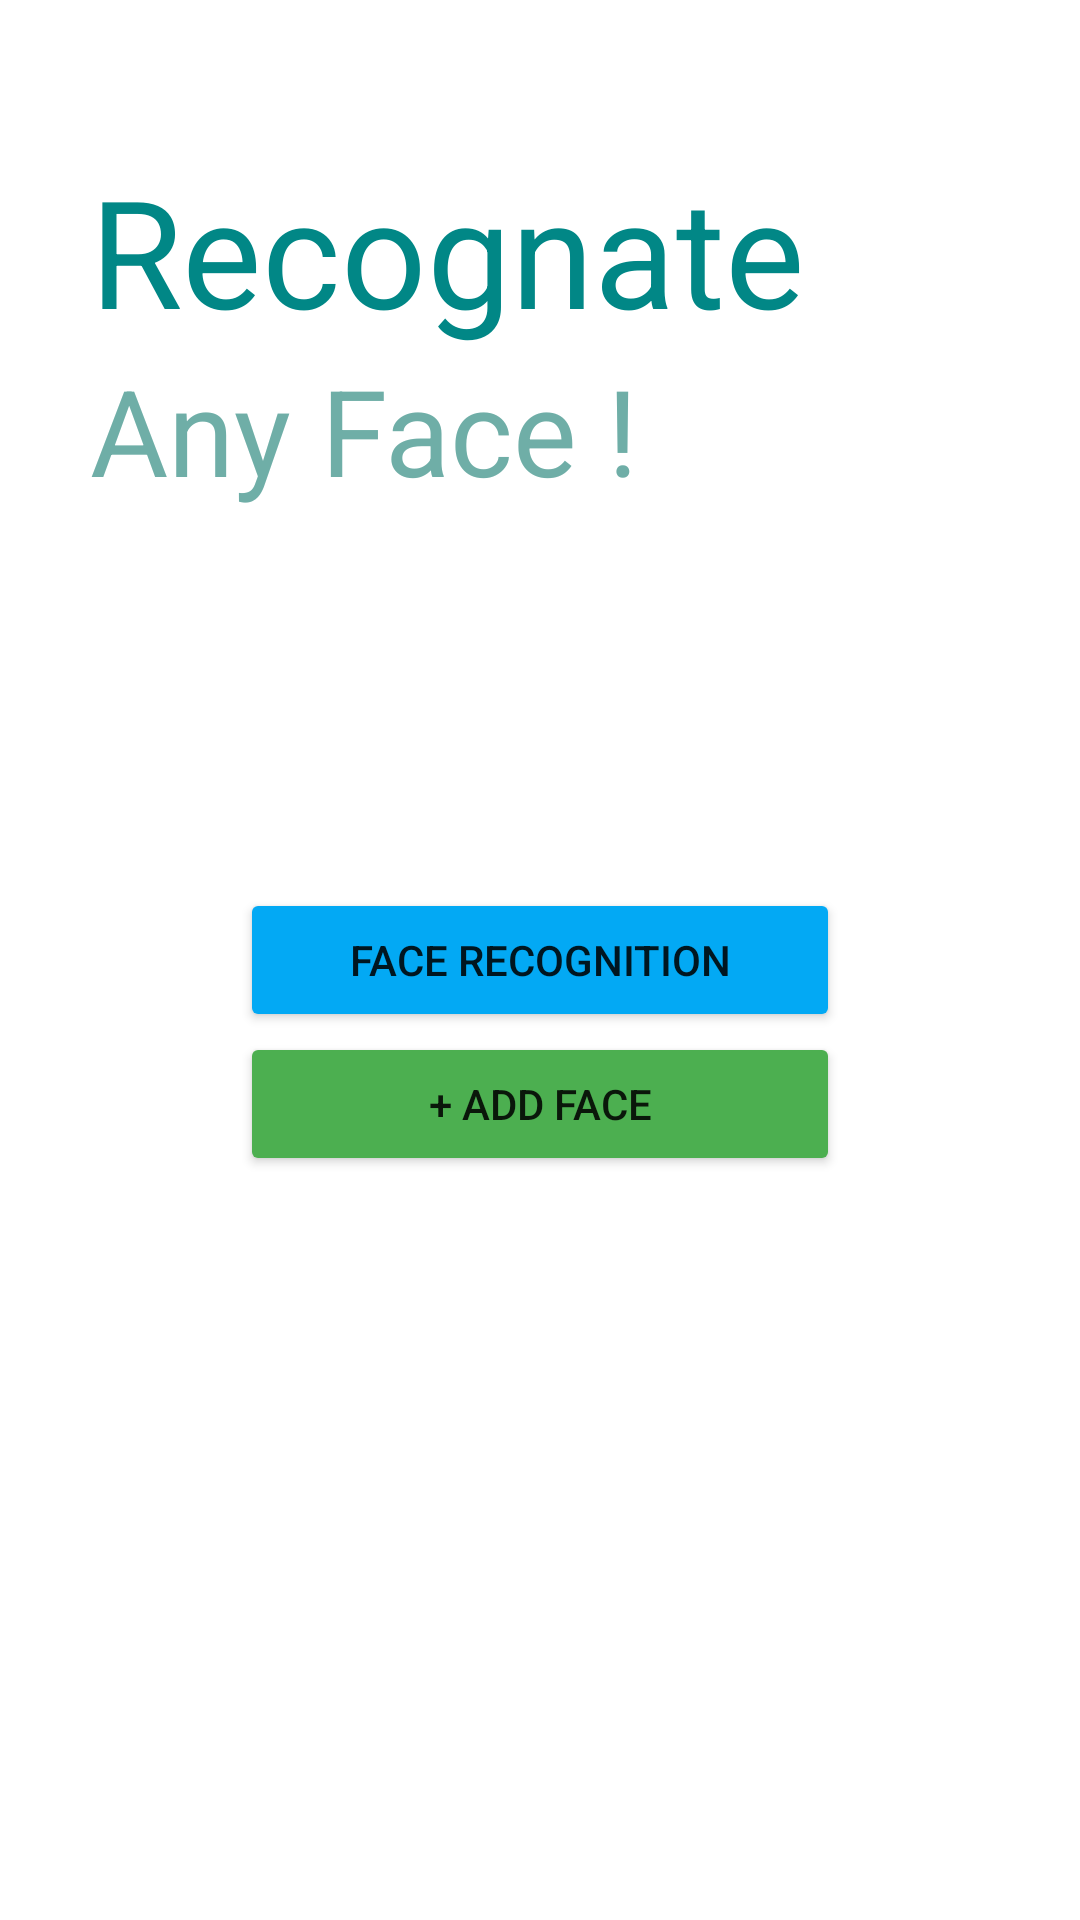

Produce the Android XML layout that renders to this screen, including the resource entries it uses.
<!-- AndroidManifest.xml: application theme Theme.FaceRecognitionProject -->
<!-- res/layout/activity_main.xml -->
<?xml version="1.0" encoding="utf-8"?>
<androidx.constraintlayout.widget.ConstraintLayout xmlns:android="http://schemas.android.com/apk/res/android"
        xmlns:tools="http://schemas.android.com/tools"
        xmlns:app="http://schemas.android.com/apk/res-auto"
        android:layout_width="match_parent"
        android:layout_height="match_parent"
        tools:context=".MainActivity">

    <TextView
            android:text="@string/first_activity_txt"
            android:textColor="@color/teal_700"
            android:textSize="50sp"
            android:layout_width="wrap_content"
            android:layout_height="wrap_content"
            android:id="@+id/select_message"
            android:layout_marginStart="30dp"
            app:layout_constraintLeft_toLeftOf="parent"
            app:layout_constraintTop_toTopOf="parent"
            android:layout_marginTop="50dp"/>

    <TextView
            android:text="@string/first_activity_txt2"
            android:textColor="#6FAEA7"
            android:textSize="40sp"
            android:layout_width="wrap_content"
            android:layout_height="wrap_content"
            android:id="@+id/select_message_cont"
            app:layout_constraintLeft_toLeftOf="@id/select_message"
            app:layout_constraintTop_toBottomOf="@id/select_message"/>

    <Button
            android:text="@string/face_recognition"
            android:layout_width="200dp"
            android:layout_height="wrap_content"
            android:id="@+id/recognate"
            android:backgroundTint="#03A9F4"
            app:layout_constraintLeft_toLeftOf="parent"
            app:layout_constraintRight_toRightOf="parent"
            app:layout_constraintTop_toTopOf="parent"
            app:layout_constraintBottom_toBottomOf="parent"/>

    <Button
            android:text="@string/add_face"
            android:backgroundTint="#4CAF50"
            android:layout_width="200dp"
            android:layout_height="wrap_content"
            android:id="@+id/add_face"
            app:layout_constraintTop_toBottomOf="@id/recognate"
            app:layout_constraintLeft_toLeftOf="@id/recognate"/>

    <FrameLayout
            android:id="@+id/camera_fragment"
            android:layout_width="0dp"
            android:layout_height="0dp"
            app:layout_constraintLeft_toLeftOf="parent"
            app:layout_constraintRight_toRightOf="parent"
            app:layout_constraintTop_toTopOf="parent"
            app:layout_constraintBottom_toBottomOf="parent"
            android:elevation="5dp"
            app:layout_constraintHorizontal_bias="0.0"
            app:layout_constraintVertical_bias="0.0" />
</androidx.constraintlayout.widget.ConstraintLayout>
<!-- resources referenced by this layout -->
<resources>
  <string name="add_face">+ Add face</string>
  <string name="face_recognition">Face Recognition</string>
  <string name="first_activity_txt">Recognate</string>
  <string name="first_activity_txt2">Any Face !</string>
  <style name="Theme.FaceRecognitionProject" parent="Theme.MaterialComponents.Light.DarkActionBar">
        
        <item name="colorPrimary">#148DA1</item>
        <item name="colorPrimaryVariant">#0F6876</item>
        <item name="colorOnPrimary">@color/white</item>
        
        <item name="colorSecondary">@color/teal_200</item>
        <item name="colorSecondaryVariant">@color/teal_700</item>
        <item name="colorOnSecondary">@color/black</item>
        
        <item name="android:statusBarColor" tools:targetApi="l">?attr/colorPrimaryVariant</item>
        
    </style>
  <!-- not gathered from this repository: default colours our renderer supplied (Android Studio template values) -->
  <color name="teal_200">#FF03DAC5</color>
  <color name="teal_700">#FF018786</color>
  <color name="black">#FF000000</color>
  <color name="white">#FFFFFFFF</color>
</resources>
